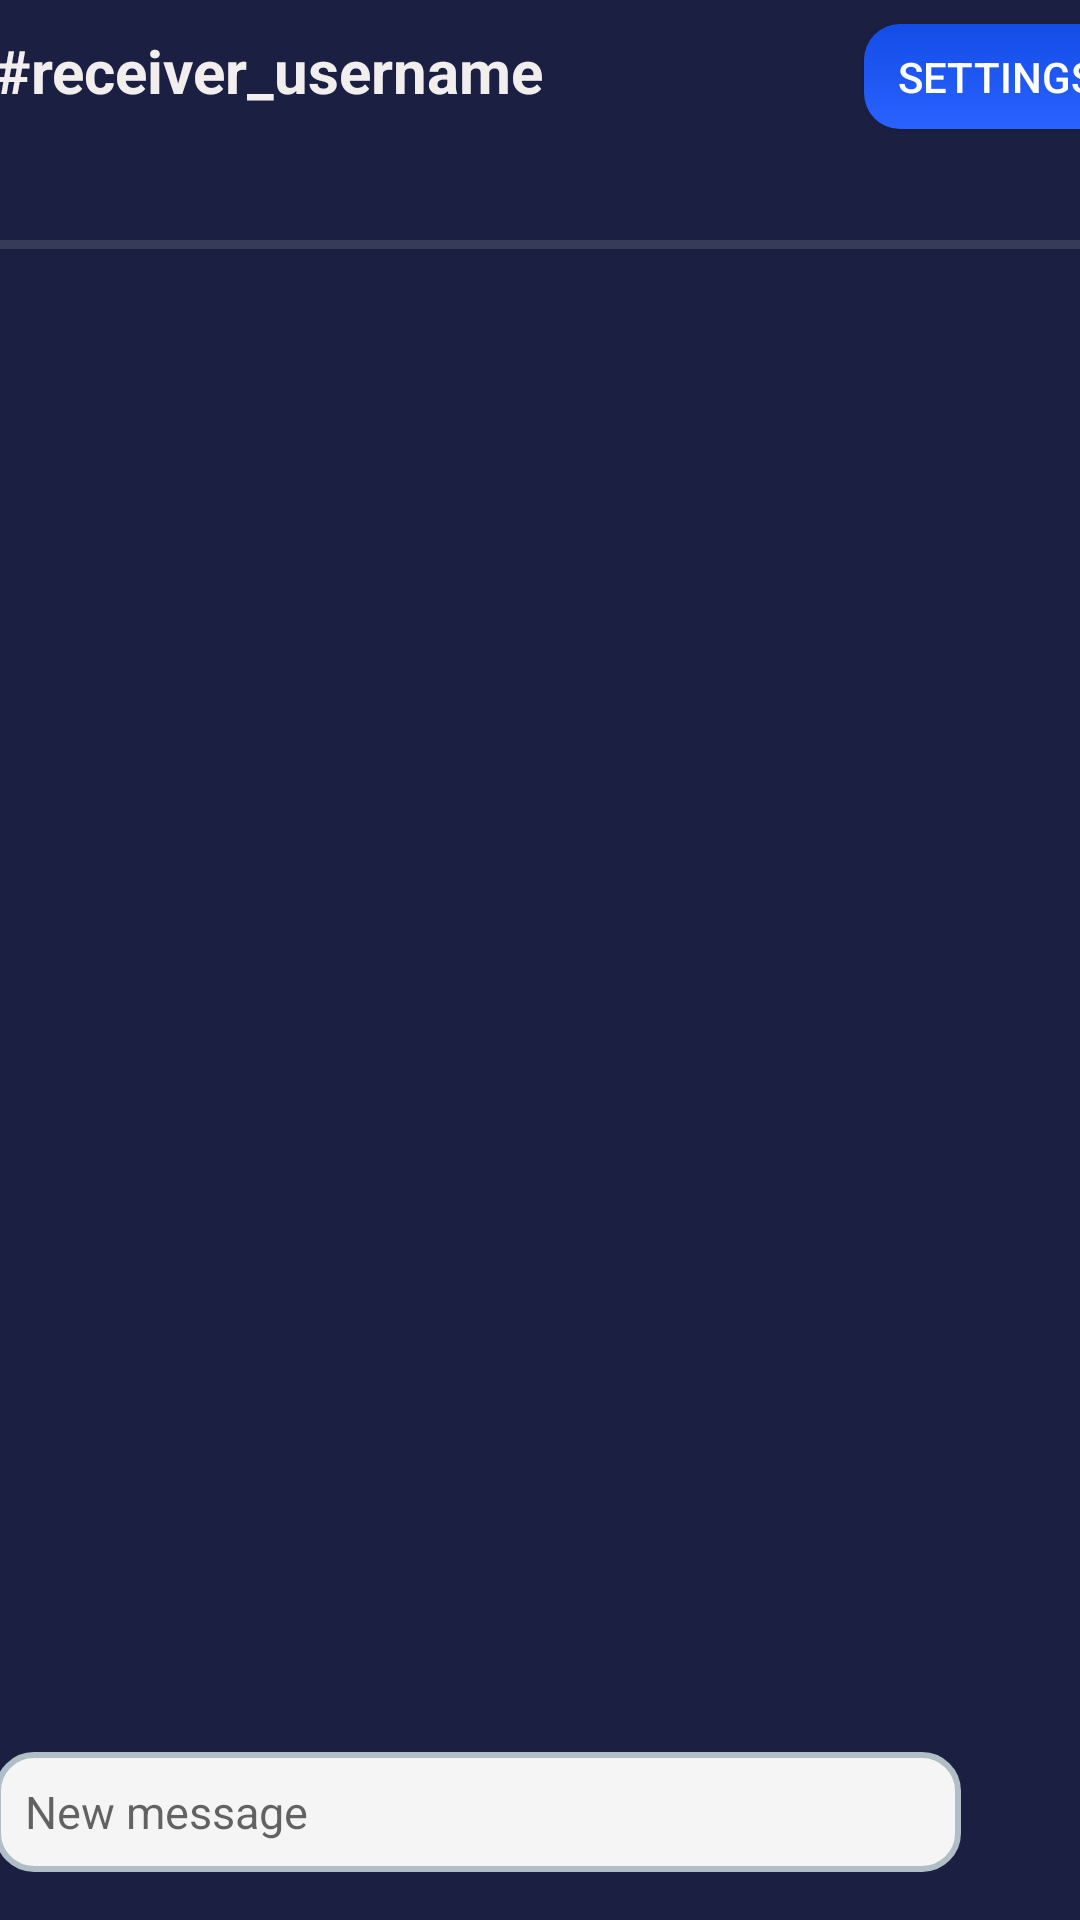

This screen was rendered from an Android layout file. Write that file and the resources it references.
<!-- AndroidManifest.xml: application theme Theme.CognitoConnect -->
<!-- res/layout/view_chat.xml -->
<?xml version="1.0" encoding="utf-8"?>
<androidx.constraintlayout.widget.ConstraintLayout xmlns:android="http://schemas.android.com/apk/res/android"
    xmlns:app="http://schemas.android.com/apk/res-auto"
    xmlns:opencv="http://schemas.android.com/apk/res-auto"
    xmlns:tools="http://schemas.android.com/tools"
    android:id="@+id/main"
    android:layout_width="match_parent"
    android:layout_height="match_parent"
    android:background="#1B2043"
    tools:context=".Controllers.Controller_Chat">


    <org.opencv.android.JavaCameraView
        android:id="@+id/tutorial1_activity_java_surface_view"
        android:layout_width="match_parent"
        android:layout_height="match_parent"
        android:visibility="invisible"
        app:layout_constraintBottom_toBottomOf="parent"
        app:layout_constraintEnd_toEndOf="parent"
        app:layout_constraintStart_toStartOf="parent"
        app:layout_constraintTop_toTopOf="parent"
        opencv:camera_id="any"
        opencv:show_fps="false" />


    <TextView
        android:id="@+id/lbl_receiver_username"
        android:layout_width="290dp"
        android:layout_height="35dp"
        android:layout_alignParentStart="true"
        android:layout_alignParentTop="true"
        android:layout_alignParentEnd="true"
        android:layout_alignParentBottom="true"
        android:layout_marginTop="10dp"
        android:text="#receiver_username"
        android:textColor="#F3EEEE"
        android:textSize="20sp"
        android:textStyle="bold"
        app:layout_constraintEnd_toEndOf="@+id/lbl_emotion"
        app:layout_constraintHorizontal_bias="0.163"
        app:layout_constraintStart_toStartOf="@+id/lbl_emotion"
        app:layout_constraintTop_toTopOf="@+id/tutorial1_activity_java_surface_view" />


    <androidx.recyclerview.widget.RecyclerView
        android:id="@+id/rcl_chat_view"
        android:layout_width="390dp"
        android:layout_height="0dp"
        android:layout_marginStart="78dp"
        android:layout_marginEnd="76dp"

        android:layout_marginBottom="5dp"
        android:background="@android:color/transparent"
        android:padding="10dp"
        app:layout_constraintBottom_toTopOf="@+id/txt_new_message"
        app:layout_constraintEnd_toEndOf="@+id/lbl_emotion"
        app:layout_constraintStart_toStartOf="@+id/lbl_emotion"
        app:layout_constraintTop_toBottomOf="@+id/lbl_emotion"
        app:layout_constraintVertical_bias="0.338" />

    <EditText
        android:id="@+id/txt_new_message"
        android:layout_width="322dp"
        android:layout_height="40dp"
        android:layout_marginStart="12dp"
        android:layout_marginEnd="56dp"
        android:layout_marginBottom="16dp"
        android:background="@drawable/input_textbox_type_1"

        android:ems="100"
        android:hint="New message "
        android:inputType="text"
        android:paddingStart="10dp"
        android:textSize="15sp"
        app:layout_constraintBottom_toBottomOf="parent"
        app:layout_constraintEnd_toEndOf="@+id/rcl_chat_view"
        app:layout_constraintStart_toStartOf="@+id/rcl_chat_view" />

    <Button
        android:id="@+id/btn_send_message"
        android:layout_width="50dp"
        android:layout_height="40dp"
        android:layout_marginHorizontal="30dp"
        android:layout_marginStart="8dp"

        android:background="?attr/selectableItemBackgroundBorderless"
        android:drawableLeft="@drawable/button_type5"
        android:textColor="@color/white"
        app:layout_constraintBottom_toBottomOf="@+id/txt_new_message"
        app:layout_constraintStart_toEndOf="@+id/txt_new_message"
        app:layout_constraintTop_toTopOf="@+id/txt_new_message"
        app:layout_constraintVertical_bias="0.0" />

    <Button
        android:id="@+id/btn_settings"
        android:layout_width="88dp"
        android:layout_height="35dp"

        android:layout_marginBottom="2dp"
        android:background="@drawable/button_type3"
        android:text="Settings"
        android:textColor="@color/white"
        app:layout_constraintBottom_toBottomOf="@+id/lbl_receiver_username"
        app:layout_constraintStart_toEndOf="@+id/lbl_receiver_username" />

    <TextView
        android:id="@+id/lbl_emotion"
        android:layout_width="400dp"
        android:layout_height="35dp"
        android:textAlignment="center"
        android:textColor="@color/white"
        android:textSize="20sp"
        app:layout_constraintEnd_toEndOf="parent"
        app:layout_constraintStart_toStartOf="parent"
        app:layout_constraintTop_toBottomOf="@+id/lbl_receiver_username" />

    <View
        android:id="@+id/divider4"
        android:layout_width="391dp"
        android:layout_height="3dp"
        android:background="?android:attr/listDivider"
        android:backgroundTint="@color/white"
        app:layout_constraintEnd_toEndOf="@id/lbl_emotion"
        app:layout_constraintStart_toStartOf="@+id/lbl_emotion"
        app:layout_constraintTop_toBottomOf="@+id/lbl_emotion" />


</androidx.constraintlayout.widget.ConstraintLayout>
<!-- resources referenced by this layout -->
<resources>
  <!-- drawable button_type3 (drawable) -->
  <?xml version="1.0" encoding="utf-8"?>
  <shape xmlns:android="http://schemas.android.com/apk/res/android"
      android:shape="rectangle">
  
      
      <gradient
          android:startColor="#2962FF"
          android:endColor="#144CE6"
          android:angle="90" />
  
      
      <corners android:radius="12dp" />
  </shape>
  <!-- drawable button_type5 (drawable) -->
  <layer-list xmlns:android="http://schemas.android.com/apk/res/android">
      <item>
          <bitmap
              android:src="@drawable/send_icon"
          android:gravity="center"
          android:width="14dp"
          android:height="14dp" />
      </item>
  </layer-list>
  <!-- drawable input_textbox_type_1 (drawable) -->
  <?xml version="1.0" encoding="utf-8"?>
  <selector xmlns:android="http://schemas.android.com/apk/res/android">
  
      
      <item android:state_enabled="true" android:state_focused="true">
          <shape android:shape="rectangle">
              
              <gradient
                  android:startColor="#FFFFFF"
                  android:endColor="#F0F4F8"
                  android:angle="90" />
              
              <corners android:radius="12dp" />
              
              <stroke android:color="#0277BD" android:width="5dp" />
          </shape>
      </item>
  
      
      <item android:state_enabled="true">
          <shape android:shape="rectangle">
              
              <solid android:color="#F5F5F5" />
              
              <corners android:radius="12dp" />
              
              <stroke android:color="#B0BEC5" android:width="2dp" />
          </shape>
      </item>
  
  </selector>
  <style name="Theme.CognitoConnect" parent="Base.Theme.CognitoConnect" />
  <style name="Base.Theme.CognitoConnect" parent="Theme.AppCompat.Light.NoActionBar">//changed material3 to appcompact because button background issues
          
          
      </style>
  <!-- not gathered from this repository: default colours our renderer supplied (Android Studio template values) -->
  <color name="white">#FFFFFFFF</color>
</resources>
